Run: headless pygame with SDL's dummy video driver; simulated clock (each Clock.tick advances the game by its frame time, no real sleeping); random seed 0; keys injected as events and as key.get_pressed() state; no mouse input.
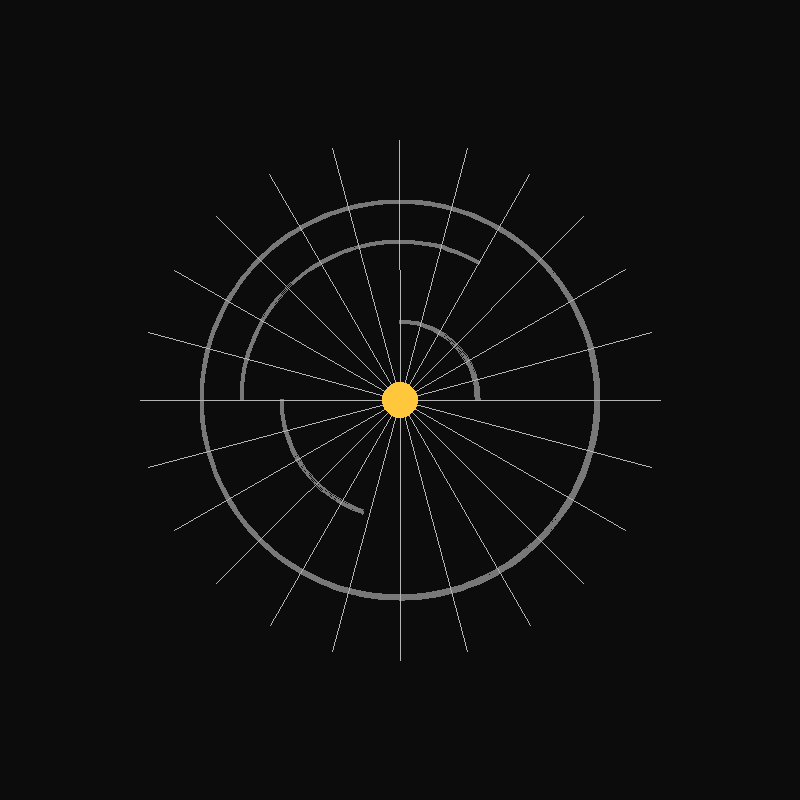
Frame 1 of 4 · flips 1–60 · no input
Frame 2 of 4 · flips 61–180 · tapped SPACE, RETURN · held RIGHT (→), D · screen unchanged from frame 1, image omitted
Frame 3 of 4 · flips 181–300 · held DOWN (↓), S · screen unchanged from frame 2, image omitted
Frame 4 of 4 · flips 301–420 · held LEFT (←), A, UP (↑), W · screen unchanged from frame 3, image omitted

The pygame program that drew these frames:

import pygame
import math
#--------
#JANELA
#--------
LARGURA, ALTURA = 800, 800

tela = pygame.display.set_mode((LARGURA,ALTURA))
pygame.display.set_caption("Fase 9 - LAbirinto Radial")

CENTRO = (LARGURA // 2, ALTURA // 2)
clock = pygame.time.Clock() 
rodando = True
#-----------------------
#ESTRUTURADO LABIRINTO
#-----------------------
#Caminhos (raios)

quantidade_raios = 24
raio_max = 260

#paredes(arcos)

paredes = [
    {"raio":80, "inicio":0.0,          "fim":math.pi / 2},
    {"raio":120,"inicio":math.pi,      "fim":math.pi * 1.4},
    {"raio":160,"inicio":math.pi / 3,  "fim":math.pi},
    {"raio":200,"inicio":math.pi * 1.5,"fim":math.pi * 19},
    ]
#--------------------------
#LOOP PRINCIPAL
#--------------------------

while rodando:
    
    #Limpa a tela
    tela.fill((12,12,12))
    
    #Eventos
    for evento in pygame.event.get():
        if evento.type == pygame.QUIT:
            rodando = False
        if evento.type == pygame.KEYDOWN:
            if evento.key == pygame.K_ESCAPE:
                rodando = False     
    #Paredes (Arcos)
    for parede in paredes:
        r = parede["raio"]
        rect = pygame.Rect(
            CENTRO[0] - r,
            CENTRO[1] - r,
            r * 2,
            r * 2
            
        )
        pygame.draw.arc(
            tela,
            (120,120,120),
            rect,
            parede["inicio"],
            parede["fim"],
            4
        )
    #Caminhos (Raios)
    for i in range(quantidade_raios):
        angulo = (2 * math.pi / quantidade_raios) *i
        X_fim = CENTRO[0] + raio_max * math.cos(angulo)
        y_fim = CENTRO[1] + raio_max * math.sin(angulo)
        
        pygame.draw.line(
            tela,
            (180,180,180),
            CENTRO,
            (int(X_fim), int(y_fim)),
            1
        )
        
    #Nucleo
    pygame.draw.circle(
        tela,
        (255,200,60),
        CENTRO,
        18
    )
    
    pygame.display.flip()
    clock.tick(60)
pygame.quit()        
